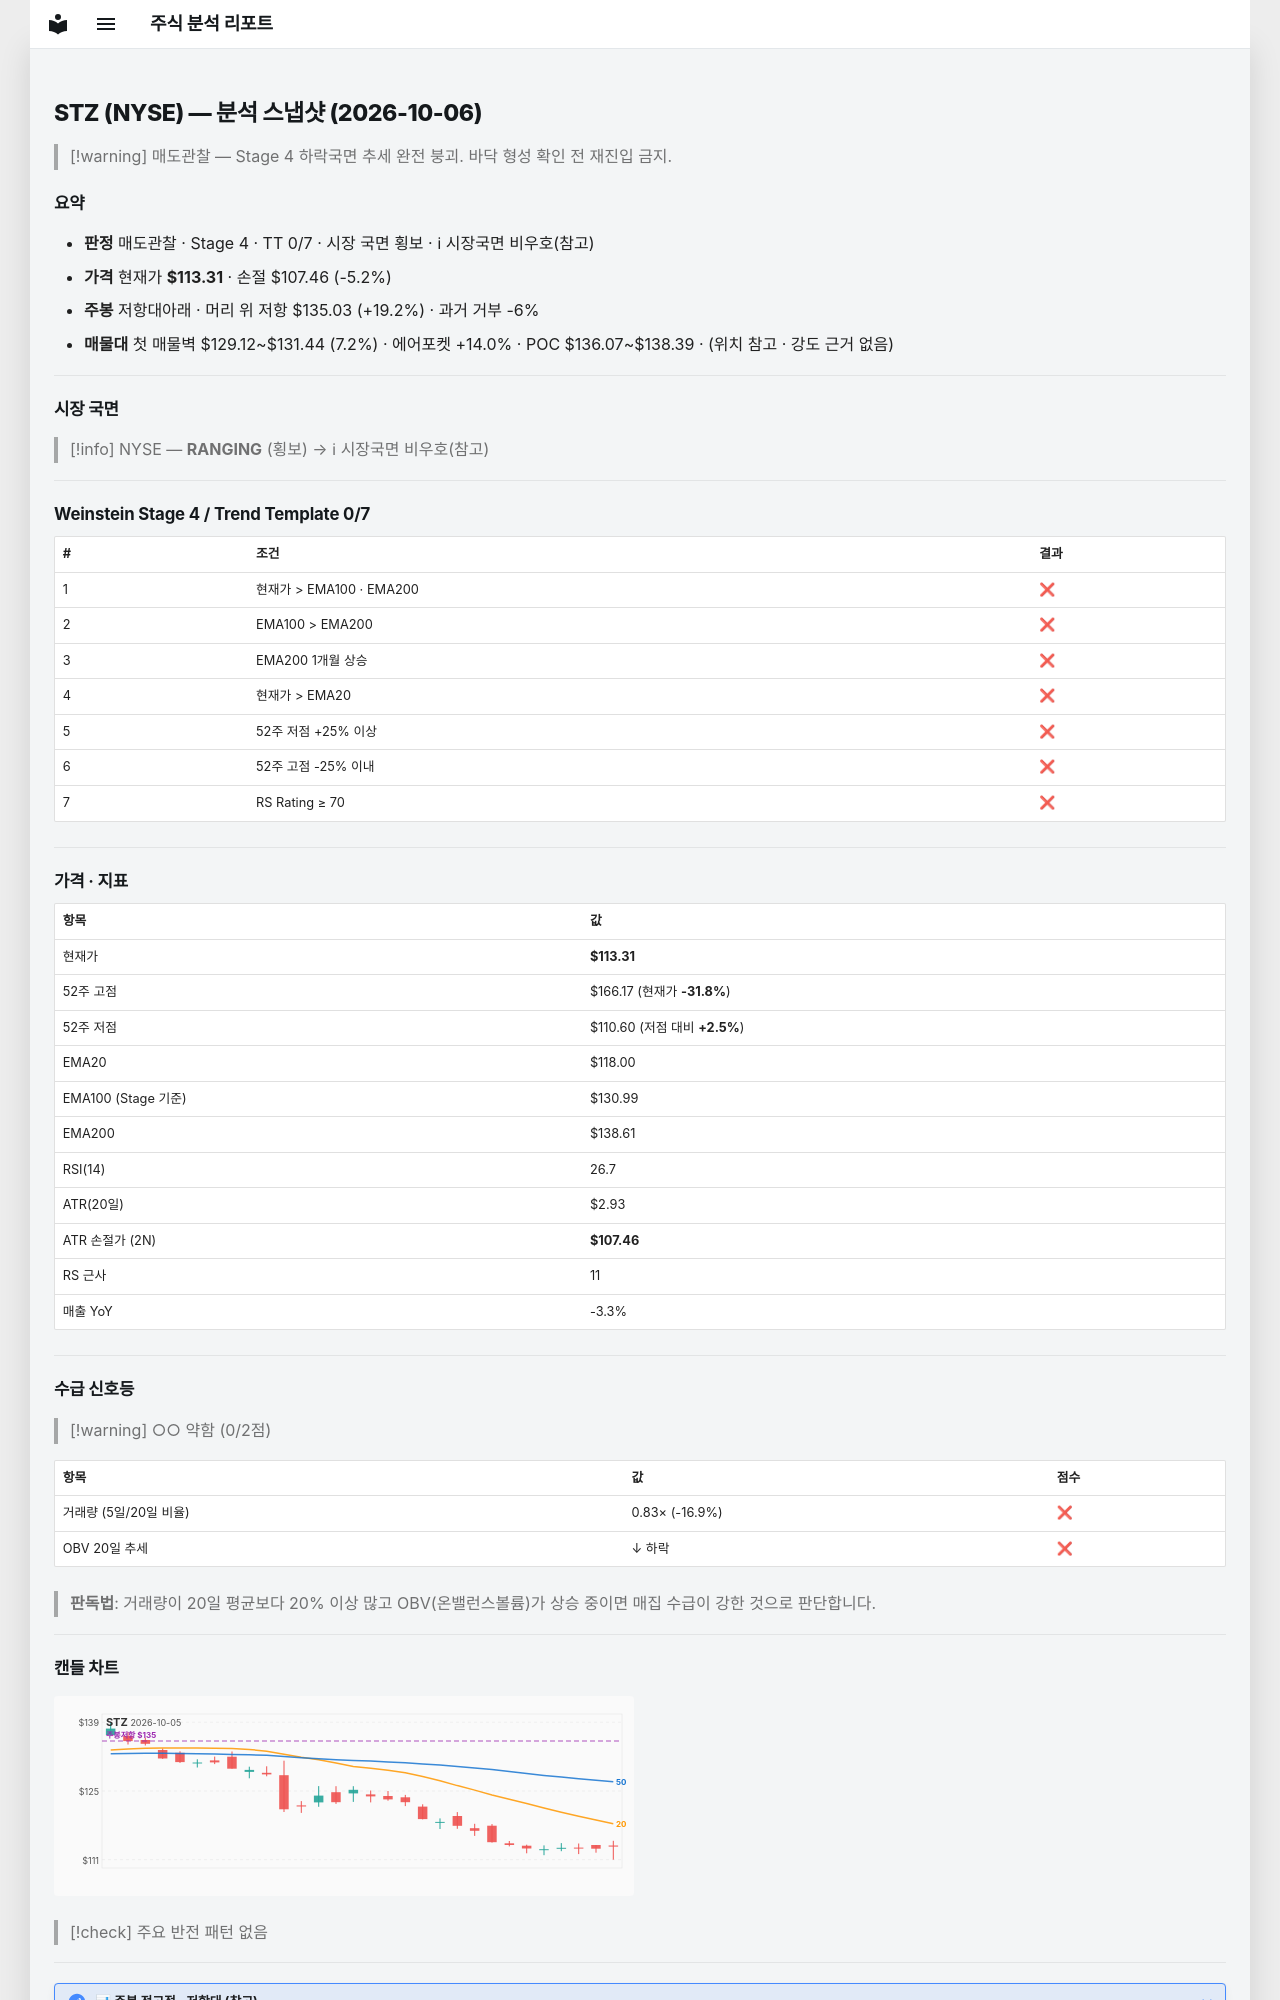

repository: soloandco/stock-reports · page: snapshots/STZ-2026-10-06/index.html · generator: mkdocs

---
type: analysis-snapshot
title: STZ 분석 스냅샷
ticker: STZ
market: NYSE
created: 2026-10-06
updated: 2026-10-06
bar-date: 2026-10-05
verdict: 매도관찰
real-rr: 3.71
sma50-gap-pct: -4.0
weekly-position: 저항대아래
weekly-overhead-price: 135.03
weekly-overhead-pct: 19.2
stage: 4
trend-template-score: 0
tt-max: 7
ma-set: ema-20-100-200
price: 113.30999755859375
stop-price: 107.45913253823731
market-regime: RANGING
supply-demand-score: 0/2
supply-demand-label: 약함
status: tracking
tags:
  - stock-agent
  - watchlist
  - STZ
  - analysis
related:
  - "[[analysis-template]]"
---

# STZ (NYSE) — 분석 스냅샷 (2026-10-06)

> [!warning] 매도관찰 — Stage 4 하락국면
> 추세 완전 붕괴. 바닥 형성 확인 전 재진입 금지.

## 요약

- **판정** 매도관찰 · Stage 4 · TT 0/7 · 시장 국면 횡보 · ℹ 시장국면 비우호(참고)
- **가격** 현재가 **$113.31** · 손절 $107.46 (-5.2%)
- **주봉** 저항대아래 · 머리 위 저항 $135.03 (+19.2%) · 과거 거부 -6%
- **매물대** 첫 매물벽 $129.12~$131.44 (7.2%) · 에어포켓 +14.0% · POC $136.07~$138.39 · (위치 참고 · 강도 근거 없음)

---

## 시장 국면

> [!info] NYSE — **RANGING** (횡보) → ℹ 시장국면 비우호(참고)

---

## Weinstein Stage 4 / Trend Template 0/7

| # | 조건 | 결과 |
|---|------|------|
| 1 | 현재가 > EMA100 · EMA200 | ❌ |
| 2 | EMA100 > EMA200 | ❌ |
| 3 | EMA200 1개월 상승 | ❌ |
| 4 | 현재가 > EMA20 | ❌ |
| 5 | 52주 저점 +25% 이상 | ❌ |
| 6 | 52주 고점 -25% 이내 | ❌ |
| 7 | RS Rating ≥ 70 | ❌ |

---

## 가격 · 지표

| 항목 | 값 |
|------|---|
| 현재가 | **$113.31** |
| 52주 고점 | $166.17 (현재가 **-31.8%**) |
| 52주 저점 | $110.60 (저점 대비 **+2.5%**) |
| EMA20 | $118.00 |
| EMA100 (Stage 기준) | $130.99 |
| EMA200 | $138.61 |
| RSI(14) | 26.7 |
| ATR(20일) | $2.93 |
| ATR 손절가 (2N) | **$107.46** |
| RS 근사 | 11 |
| 매출 YoY | -3.3% |

---
## 수급 신호등

> [!warning] ○○ 약함 (0/2점)

| 항목 | 값 | 점수 |
|------|------|------|
| 거래량 (5일/20일 비율) | 0.83× (-16.9%) | ❌ |
| OBV 20일 추세 | ↓ 하락 | ❌ |

> **판독법**: 거래량이 20일 평균보다 20% 이상 많고 OBV(온밸런스볼륨)가 상승 중이면 매집 수급이 강한 것으로 판단합니다.

---
